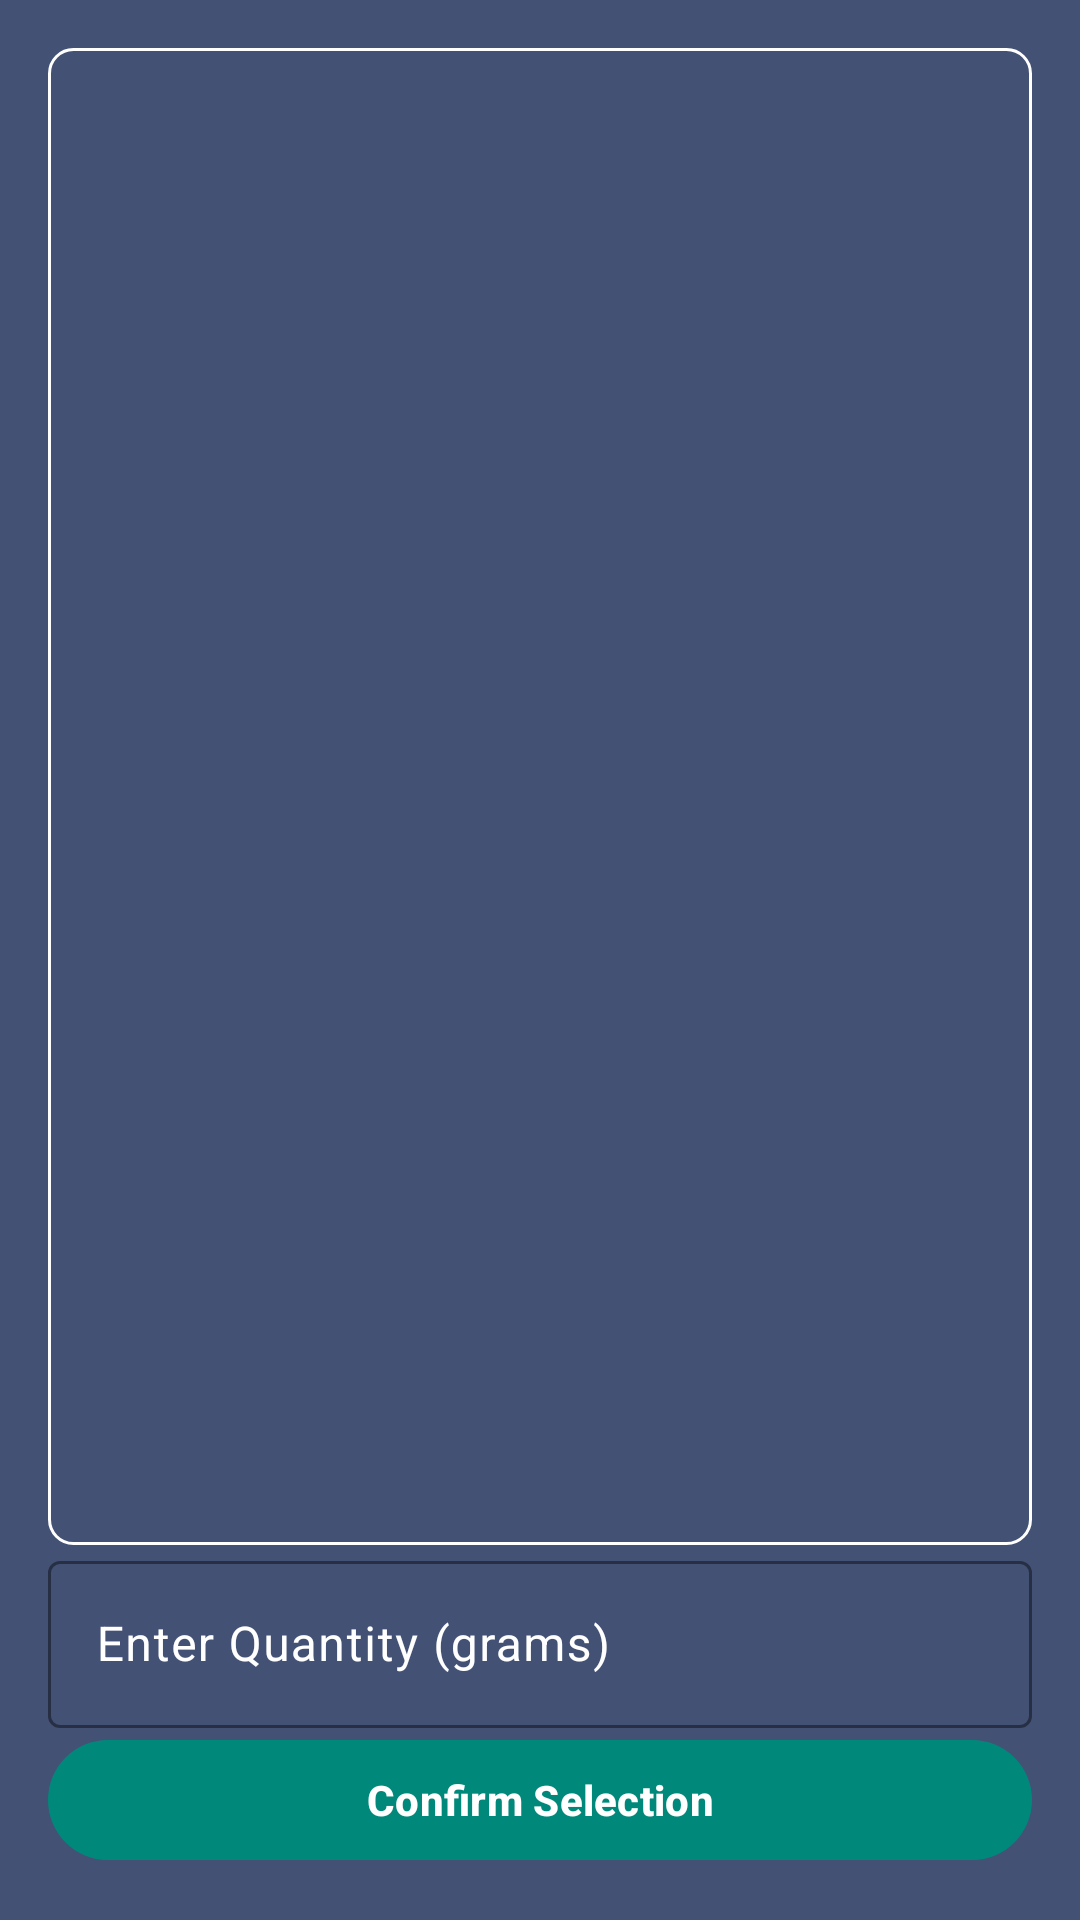

Produce the Android XML layout that renders to this screen, including the resource entries it uses.
<!-- AndroidManifest.xml: application theme Theme.NovNavEx -->
<!-- res/layout/fragment_add_food.xml -->
<?xml version="1.0" encoding="utf-8"?>
<layout xmlns:android="http://schemas.android.com/apk/res/android"
    xmlns:app="http://schemas.android.com/apk/res-auto"
    xmlns:tools="http://schemas.android.com/tools">

    <data>
    </data>

    <androidx.constraintlayout.widget.ConstraintLayout
        android:layout_width="match_parent"
        android:layout_height="match_parent"
        android:padding="16dp"
        android:background="#435175"
        tools:context=".Calorie.AddFoodFragment">

        
        <androidx.recyclerview.widget.RecyclerView
            android:id="@+id/food_recycler_view"
            android:layout_width="match_parent"
            android:layout_height="0dp"
            app:layout_constraintTop_toTopOf="parent"
            app:layout_constraintBottom_toTopOf="@id/quantity_input_layout"
            android:padding="8dp"
            android:background="@drawable/food_list_background"/>

        
        <com.google.android.material.textfield.TextInputLayout
            android:id="@+id/quantity_input_layout"
            android:layout_width="0dp"
            android:layout_height="wrap_content"
            android:hint="Enter Quantity (grams)"
            android:textColorHint="#FFFFFF"
            app:boxStrokeColor="#FFFFFF"
            app:hintTextColor="#FFFFFF"
            app:layout_constraintTop_toBottomOf="@id/food_recycler_view"
            app:layout_constraintStart_toStartOf="parent"
            app:layout_constraintEnd_toEndOf="parent"
            app:layout_constraintBottom_toTopOf="@id/add_food_button">

            <com.google.android.material.textfield.TextInputEditText
                android:id="@+id/quantity_input"
                android:layout_width="match_parent"
                android:layout_height="wrap_content"
                android:inputType="number"
                android:textColor="#FFFFFF"/>
        </com.google.android.material.textfield.TextInputLayout>

        
        <com.google.android.material.button.MaterialButton
            android:id="@+id/add_food_button"
            android:layout_width="0dp"
            android:layout_height="wrap_content"
            android:text="Confirm Selection"
            android:textStyle="bold"
            app:layout_constraintTop_toBottomOf="@id/quantity_input_layout"
            app:layout_constraintStart_toStartOf="parent"
            app:layout_constraintEnd_toEndOf="parent"
            app:layout_constraintBottom_toBottomOf="parent"
            app:backgroundTint="@color/teal_700"
            android:textColor="@android:color/white"/>

    </androidx.constraintlayout.widget.ConstraintLayout>
</layout>
<!-- resources referenced by this layout -->
<resources>
  <color name="teal_700">#00897B</color>
  <!-- drawable food_list_background (drawable) -->
  <?xml version="1.0" encoding="utf-8"?>
  <shape xmlns:android="http://schemas.android.com/apk/res/android">
      <stroke
          android:width="1dp"
          android:color="#FFFFFF" />
      <corners android:radius="8dp" />
  </shape>
  <style name="Theme.NovNavEx" parent="Base.Theme.NovNavEx" />
  <style name="Base.Theme.NovNavEx" parent="Theme.Material3.DayNight.NoActionBar">
          
          
      </style>
</resources>
